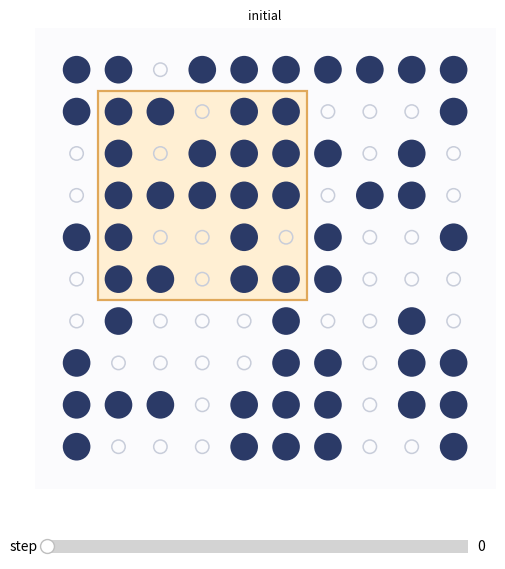

Source code (Python):
"""
Heuristic Cluster Algorithm (HCA) for atom-array sorting.
After Sheng et al., Phys. Rev. Research 3, 023008 (2021).

Every move carries one atom src -> dst along an explicit road, never a teleport.
The road is axis-aligned and only crosses empty traps; it can bend around
obstacles and, with allow_outside=True, loop through free space outside the array.

  moves[k] = ((sr,sc),(dr,dc))        endpoints
  paths[k] = [(sr,sc), ..., (dr,dc)]  the road; 'OUT' = an around-the-outside hop
  solve(validate=True) replays everything and checks no road crosses an atom.

allow_outside True permits exterior detours (physical for a steerable spot);
False threads only interior empty traps and relocates blockers instead.

Target window: corner is a corner name, an explicit (rs,cs), or "best"
(max overlap, ties broken by centrality then ring atoms). find_best_origin
instead tries every window and keeps the one needing the fewest moves.
"""

from collections import deque

NEI = ((-1, 0), (1, 0), (0, -1), (0, 1))
CORNERS = ("top-left", "top-right", "bottom-left", "bottom-right")
OUT = -2          # the "outside the array" node. Must stay an invalid cell index:
                  # cells are 0..N*M-1, so 0 would alias (0,0) and corrupt routing.


# ============================================================================
#  SOLVER
# ============================================================================
class HCA:
    def __init__(self, grid, K, corner="top-left", allow_outside=True, incremental_dist=True):
        rows = list(grid)
        self.N, self.M, self.K = len(rows), len(rows[0]), int(K)
        if self.K > self.N or self.K > self.M:
            raise ValueError("K must be <= N and <= M")
        assert not (0 <= OUT < self.N * self.M), \
            "OUT must not collide with a real cell index — keep OUT = -2 (never 0)."
        self.g = bytearray(self.N * self.M)
        for r in range(self.N):
            base, row = r * self.M, rows[r]
            for c in range(self.M):
                self.g[base + c] = 1 if row[c] else 0
        self._g0 = bytes(self.g)
        self._build_target(corner)
        self._build_neighbours()
        self.moves, self.paths = [], []
        self.allow_outside = allow_outside
        self.incremental_dist = incremental_dist

    # ---- target / geometry --------------------------------------------
    def _build_target(self, corner):
        N, M, K = self.N, self.M, self.K
        if isinstance(corner, (tuple, list)):
            rs, cs = int(corner[0]), int(corner[1])
            if not (0 <= rs <= N - K and 0 <= cs <= M - K):
                raise ValueError("explicit origin out of range")
        elif corner == "best":
            rs, cs = self._best_origin_overlap()
        elif corner in CORNERS:
            rs = 0 if corner.startswith("top") else N - K
            cs = 0 if corner.endswith("left") else M - K
        else:
            raise ValueError("corner must be a CORNER name, 'best', or (rs, cs)")
        self.corner = corner
        self.target_origin = (rs, cs)
        self.target = bytearray(N * M)
        self.target_cells = []
        for r in range(rs, rs + K):
            base = r * M
            for c in range(cs, cs + K):
                self.target[base + c] = 1
                self.target_cells.append(base + c)

    def _best_origin_overlap(self):
        N, M, K, g = self.N, self.M, self.K, self.g
        P = [[0] * (M + 1) for _ in range(N + 1)]
        for r in range(N):
            rowsum, base = 0, r * M
            for c in range(M):
                rowsum += g[base + c]
                P[r + 1][c + 1] = P[r][c + 1] + rowsum
        ws = lambda r0, c0, r1, c1: P[r1][c1] - P[r0][c1] - P[r1][c0] + P[r0][c0]
        best_key, best = None, (0, 0)
        for rs in range(N - K + 1):
            for cs in range(M - K + 1):
                ov = ws(rs, cs, rs + K, cs + K)
                free = (rs > 0) + (rs + K < N) + (cs > 0) + (cs + K < M)
                r0, c0 = max(rs - 1, 0), max(cs - 1, 0)
                r1, c1 = min(rs + K + 1, N), min(cs + K + 1, M)
                ring = ws(r0, c0, r1, c1) - ov
                key = (ov, free, ring)
                if best_key is None or key > best_key:
                    best_key, best = key, (rs, cs)
        return best

    def _build_neighbours(self):
        N, M = self.N, self.M
        nb = [None] * (N * M)
        bnd = bytearray(N * M)
        bcells = []
        for r in range(N):
            for c in range(M):
                i:int = r * M + c
                lst:list = []
                if r > 0:     
                    lst.append(i - M)
                if r < N - 1: 
                    lst.append(i + M)
                if c > 0:     
                    lst.append(i - 1)
                if c < M - 1: 
                    lst.append(i + 1)
                nb[i] = lst # type: ignore
                if r == 0 or c == 0 or r == N - 1 or c == M - 1:
                    bnd[i] = 1
                    bcells.append(i)
        self.nb, self.boundary, self._boundary_cells = nb, bnd, bcells

    # ---- connectivity --------------------------------------------------
    def _dist_from_outside(self):
        """BFS distance through empty traps from any perimeter gap.
        Reachable empty -> >=1; occupied or sealed-off empty -> -1."""
        g, nb = self.g, self.nb
        dist = [-1] * len(g)
        dq = deque()
        for i in self._boundary_cells:
            if g[i] == 0:
                dist[i] = 1
                dq.append(i)
        while dq:
            i = dq.popleft()
            d = dist[i] + 1
            for j in nb[i]:
                if g[j] == 0 and dist[j] == -1:
                    dist[j] = d
                    dq.append(j)
        return dist

    def _dist_from_reservoir(self):
        """BFS road-distance through empty traps from the nearest reservoir atom.
        Empty cell reachable from a reservoir -> >=1 (1 == reservoir on a neighbour);
        boxed-in empty or occupied -> -1. Used to fill defects from the inside out:
        a defect far from (or walled off from) the reservoir is filled before an
        entrance-adjacent one, so an early fill never seals a deeper defect."""
        g, nb, tgt = self.g, self.nb, self.target
        dist = [-1] * len(g)
        dq = deque()
        for i in range(len(g)):
            if g[i] == 1 and not tgt[i]:                # reservoir atom
                for j in nb[i]:
                    if g[j] == 0 and dist[j] == -1:
                        dist[j] = 1
                        dq.append(j)
        while dq:
            i = dq.popleft()
            d = dist[i] + 1
            for j in nb[i]:
                if g[j] == 0 and dist[j] == -1:
                    dist[j] = d
                    dq.append(j)
        return dist

    @staticmethod
    def _fill_order_key(resd, dist, i):
        """Priority for filling defect `i`, larger == filled first. A defect with
        no reservoir road (boxed/surrounded, resd<=0) goes first, then the one whose
        nearest reservoir is farthest; ties broken by outside-depth, then index."""
        rd = resd[i]
        return (rd <= 0, rd if rd > 0 else 0, dist[i], i)

    def _empty_component(self, seed):
        g, nb = self.g, self.nb
        seen, dq, comp = {seed}, deque([seed]), [seed]
        while dq:
            i = dq.popleft()
            for j in nb[i]:
                if g[j] == 0 and j not in seen:
                    seen.add(j)
                    dq.append(j)
                    comp.append(j)
        return comp

    def _chain(self, prev, start):
        M = self.M
        seq, cur = [], start
        while cur is not None:
            seq.append("OUT" if cur == OUT else (cur // M, cur % M))
            cur = prev[cur]
        return seq

    def _route(self, src, dst, grid=None):
        """Shortest collision-free road src->dst; src is the pickup, every other
        step must be empty. Returns the path (cells, 'OUT' for exterior hops) or None."""
        g = self.g if grid is None else grid
        nb, bnd, ao = self.nb, self.boundary, self.allow_outside
        prev = {src: None}
        dq = deque([src])
        found = False
        while dq:
            i = dq.popleft()
            if i == dst:
                found = True
                break
            if i == OUT:
                for j in self._boundary_cells:
                    if j not in prev and (g[j] == 0 or j == dst):
                        prev[j] = OUT # type: ignore
                        dq.append(j)
                continue
            for j in nb[i]:
                if j not in prev and (g[j] == 0 or j == dst):
                    prev[j] = i
                    dq.append(j)
            if ao and bnd[i] and OUT not in prev:
                prev[OUT] = i
                dq.append(OUT)
        if not found:
            return None
        seq = self._chain(prev, dst)
        seq.reverse()
        return seq

    def _nearest_source_path(self, d):
        """Nearest reservoir atom that can reach defect d by a clean road.
        Returns (src_index, path[src..d]) or None."""
        g, nb, bnd, tgt, ao = self.g, self.nb, self.boundary, self.target, self.allow_outside
        prev = {d: None}
        dq = deque([d])
        while dq:
            i = dq.popleft()
            if i == OUT:
                for j in self._boundary_cells:
                    if j in prev:
                        continue
                    if g[j] == 1 and not tgt[j]:           # reservoir atom on perimeter
                        prev[j] = OUT # type: ignore
                        return j, self._chain(prev, j)
                    if g[j] == 0:
                        prev[j] = OUT  # type: ignore
                        dq.append(j)
                continue
            for j in nb[i]:                                 # source adjacent to this empty
                if g[j] == 1 and not tgt[j] and j not in prev:
                    prev[j] = i
                    return j, self._chain(prev, j)
            for j in nb[i]:
                if g[j] == 0 and j not in prev:
                    prev[j] = i
                    dq.append(j)
            if ao and bnd[i] and OUT not in prev:
                prev[OUT] = i
                dq.append(OUT)
        return None

    # ---- main loop -----------------------------------------------------
    def solve(self, allow_outside=None, store_paths=True, validate=False):
        if sum(self.g) < self.K * self.K:
            raise ValueError("Infeasible: %d atoms for %d target sites"
                             % (sum(self.g), self.K * self.K))
        if allow_outside is not None:        # None -> keep the value set in __init__
            self.allow_outside = allow_outside
        self._store = store_paths
        self.g = bytearray(self._g0)
        self.res_atoms = {i for i in range(len(self.g))
                          if self.g[i] == 1 and not self.target[i]}
        self.moves.clear()
        self.paths.clear()
        if self.incremental_dist:
            self._run_loop_fast()
        else:
            self._run_loop_default()
        if validate:
            self.validate()
        return self.moves

    def _run_loop_default(self):
        """Recompute distances once per defect handled. Straightforward, slower."""
        g = self.g
        guard, maxg = 0, 12 * len(g) + 100
        while True:
            guard += 1
            if guard > maxg:
                raise RuntimeError("HCA did not converge")
            dist = self._dist_from_outside()
            resd = self._dist_from_reservoir()
            deepest, dkey, closed = -1, None, -1
            for i in self.target_cells:
                if g[i] == 0:
                    if dist[i] > 0:
                        key = self._fill_order_key(resd, dist, i)
                        if dkey is None or key > dkey:
                            dkey, deepest = key, i
                    elif closed == -1:
                        closed = i
            if deepest == -1 and closed == -1:
                break
            if closed != -1:
                self._open_closed(closed)
            elif not self._fill_one(deepest):              # only fails if allow_outside=False
                self._open_toward_source(deepest)

    def _run_loop_fast(self):
        """Fill every reachable defect deepest-first under one distance snapshot,
        recomputing only after a crack. Moves are still routed live so the result
        stays valid, but the sequence (and sometimes the count) differs from the
        default loop. Main speed-up on large arrays."""
        g = self.g
        guard, maxg = 0, 12 * len(g) + 100
        while True:
            guard += 1
            if guard > maxg:
                raise RuntimeError("HCA did not converge")
            dist = self._dist_from_outside()
            resd = self._dist_from_reservoir()
            closed, reach = -1, []
            for i in self.target_cells:
                if g[i] == 0:
                    if dist[i] > 0:
                        reach.append(i)
                    elif closed == -1:
                        closed = i
            if not reach and closed == -1:
                break
            if closed != -1:                  # crack first, then recompute the snapshot
                self._open_closed(closed)
                continue
            reach.sort(key=lambda i: self._fill_order_key(resd, dist, i), reverse=True)
            for d in reach:
                if g[d] != 0:                 # an earlier fill already took this cell
                    continue
                if not self._fill_one(d):     # earlier fills sealed it, or allow_outside=False
                    self._open_toward_source(d)
                    break                     # topology changed; get a fresh snapshot

    # ---- primitive operations -----------------------------------------
    def _fill_one(self, d):
        res = self._nearest_source_path(d)
        if res is None:
            return False
        src, path = res
        self._do_move(src, d, path)
        return True

    def _open_closed(self, seed):
        """Crack a sealed pocket by relocating its wall atoms into it."""
        comp = self._empty_component(seed)
        dist = self._dist_from_outside()
        wall = self._crack(comp, lambda i: self.g[i] == 0 and dist[i] > 0)
        for w in wall:
            self._relocate(w)

    def _open_toward_source(self, d):
        """Fallback when allow_outside=False: crack a wall toward the nearest source."""
        comp = self._empty_component(d)
        g, nb, tgt = self.g, self.nb, self.target

        def goal(i):
            if g[i] != 0:
                return False
            return any(g[j] == 1 and not tgt[j] for j in nb[i])

        for w in self._crack(comp, goal):
            self._relocate(w)

    def _crack(self, comp, goal_fn):
        """0-1 BFS out of `comp`, cost = atoms crossed, stopping at the first cell
        satisfying goal_fn. Returns the occupied cells on that path."""
        g, nb = self.g, self.nb
        INF = 1 << 30
        cost = [INF] * len(g)
        par = [-1] * len(g)
        done = bytearray(len(g))
        comp_set = set(comp)
        dq = deque()
        for i in comp:
            cost[i] = 0
            dq.append(i)
        goal = -1
        while dq:
            i = dq.popleft()
            if done[i]:
                continue
            done[i] = 1
            if i not in comp_set and goal_fn(i):
                goal = i
                break
            ci = cost[i]
            for j in nb[i]:
                w = 1 if g[j] == 1 else 0
                nd = ci + w
                if nd < cost[j]:
                    cost[j] = nd
                    par[j] = i
                    (dq.appendleft if w == 0 else dq.append)(j)
        if goal == -1:
            raise RuntimeError("cannot open region (array too dense for this mode?)")
        path, cur = [], goal
        while cur != -1:
            path.append(cur)
            cur = par[cur]
        path.reverse()
        return [i for i in path if g[i] == 1]

    def _relocate(self, w):
        """Move obstacle `w` to the deepest target cell it can reach (fills a defect
        and frees `w`); failing that, park it in the nearest reservoir cell."""
        g, nb, tgt = self.g, self.nb, self.target
        dw = {w: 0}
        dq = deque([w])
        tcells, rcells = [], []
        while dq:
            i = dq.popleft()
            di = dw[i]
            for j in nb[i]:
                if g[j] == 0 and j not in dw:
                    dw[j] = di + 1
                    dq.append(j)
                    (tcells if tgt[j] else rcells).append(j)
        if tcells:
            dest = max(tcells, key=dw.__getitem__)
        elif rcells:
            dest = min(rcells, key=dw.__getitem__)
        else:
            raise RuntimeError("nowhere to relocate obstacle atom")
        self._do_move(w, dest)

    # ---- bookkeeping ---------------------------------------------------
    def _do_move(self, src, dst, path=None):
        g = self.g
        if g[src] != 1 or g[dst] != 0:
            raise RuntimeError("invalid move generated")
        if self._store and path is None:
            path = self._route(src, dst)
        g[src] = 0
        g[dst] = 1
        if not self.target[src]:
            self.res_atoms.discard(src)
        if not self.target[dst]:
            self.res_atoms.add(dst)
        M = self.M
        self.moves.append(((src // M, src % M), (dst // M, dst % M)))
        self.paths.append(path if self._store else None)

    # ---- utilities -----------------------------------------------------
    def grid(self):
        M = self.M
        return [[self.g[r * M + c] for c in range(M)] for r in range(self.N)]

    def replay_states(self):
        M = self.M
        g = bytearray(self._g0)
        snap = lambda: [[g[r * M + c] for c in range(M)] for r in range(self.N)]
        out = [snap()]
        for (sr, sc), (dr, dc) in self.moves:
            g[sr * M + sc] = 0
            g[dr * M + dc] = 1
            out.append(snap())
        return out

    def validate(self):
        """Replay every move and assert a clean road exists, the stored road crosses
        no occupied trap, and the target ends defect-free."""
        M = self.M
        g = bytearray(self._g0)
        for k, ((sr, sc), (dr, dc)) in enumerate(self.moves):
            s, d = sr * M + sc, dr * M + dc
            assert g[s] == 1 and g[d] == 0, "move %d endpoints inconsistent" % k
            assert self._route(s, d, grid=g) is not None, \
                "move %d: no collision-free road exists" % k
            p = self.paths[k] if k < len(self.paths) else None
            if p is not None:
                assert p[0] == (sr, sc) and p[-1] == (dr, dc), "stored road endpoints wrong"
                for cell in p[1:-1]:
                    if cell != "OUT":
                        rr, cc = cell
                        assert g[rr * M + cc] == 0, \
                            "move %d: stored road crosses an occupied trap %s" % (k, cell)
            g[s] = 0
            g[d] = 1
        for i in self.target_cells:
            assert g[i] == 1, "target left with a defect"
        return True

    def print_state(self):
        M = self.M
        for r in range(self.N):
            line = []
            for c in range(M):
                i = r * M + c
                ch = "#" if self.g[i] else "."
                line.append("[%s]" % ch if self.target[i] else " %s " % ch)
            print("".join(line))


# ============================================================================
#  CONVENIENCE + BEST PLACEMENT
# ============================================================================
def hca_sort(grid, K, corner="top-left", allow_outside=True, validate=False):
    h = HCA(grid, K, corner)
    h.solve(allow_outside=allow_outside, validate=validate)
    return h.moves


class HCA1D(HCA):
    """1D variant: take a 1xN row, count its K atoms, target a filled 1xK block.
    Only the target shape changes; the KxK builder is bypassed.

    corner = left/right (or a corner name) -> block flush to that edge
             "best" -> the window needing the fewest moves (every window solved and
                       compared, ties broken by more free edges). This is a routing
                       count, not overlap, so it's resolved at solve() time with the
                       allow_outside actually in use.
             int / (r, c) -> explicit start column."""

    def __init__(self, row, corner="best", **kw):
        row = list(row)
        K = sum(1 for x in row if x)
        super().__init__([row], 1, corner="top-left", **kw)   # K=1 just to pass __init__
        self.K = K
        self._row = row
        self.corner = corner
        self._best_pending = (corner == "best")
        self._set_target(0 if self._best_pending else self._origin_1d(corner, K))

    def _set_target(self, cs):
        if not (0 <= cs <= self.M - self.K):
            raise ValueError("origin out of range")
        self.target = bytearray(self.N * self.M)
        self.target_cells = list(range(cs, cs + self.K))
        for c in self.target_cells:
            self.target[c] = 1
        self.target_origin = (0, cs)

    def _origin_1d(self, corner, K):
        M = self.M
        if isinstance(corner, (tuple, list)):
            return int(corner[-1])
        if isinstance(corner, int):
            return corner
        if corner in CORNERS or corner in ("left", "right"):
            return 0 if corner.endswith("left") else M - K
        raise ValueError("corner must be left/right/CORNER name, 'best', or column")

    def _best_origin_1d(self, allow_outside):
        K, M, row = self.K, self.M, self._row
        best = None
        for cs in range(M - K + 1):
            h = HCA1D(row, cs, allow_outside=allow_outside, # type: ignore
                      incremental_dist=self.incremental_dist) # type: ignore
            try:
                h.solve(store_paths=False)
            except RuntimeError:               # this window isn't routable in this mode
                continue
            free = (cs > 0) + (cs + K < M)
            key = (len(h.moves), -free)
            if best is None or key < best[0]:
                best = (key, cs)
        if best is None:
            raise RuntimeError("no feasible target window (array too dense for this mode?)")
        return best[1]

    def solve(self, *a, **k):
        if self._best_pending:                 # now we know the real allow_outside
            ao = k.get("allow_outside", a[0] if a else None)
            self._set_target(self._best_origin_1d(self.allow_outside if ao is None else ao))
            self._best_pending = False
        realK, self.K = self.K, 1              # feasibility check uses K*K; want 1xK
        try:
            return super().solve(*a, **k)
        finally:
            self.K = realK


def find_best_origin(grid, K, mode="moves", allow_outside=True):
    if mode == "overlap":
        return HCA(grid, K, "best").target_origin
    rows = list(grid)
    N, M = len(rows), len(rows[0])
    best = None
    for rs in range(N - K + 1):
        for cs in range(M - K + 1): 
            h = HCA(grid, K, (rs, cs)) # type: ignore
            h.solve(allow_outside=allow_outside, store_paths=False)
            free = (rs > 0) + (rs + K < N) + (cs > 0) + (cs + K < M)
            key = (len(h.moves), -free)
            if best is None or key < best[0]:
                best = (key, (rs, cs))
    return best[1] # type: ignore


# ============================================================================
#  PLOTTING  (matplotlib only; solver above is dependency-free)
# ============================================================================
_PAL = dict(atom="#2b3a67", empty="#c8cdda", road="#e8543f", src="#e8543f",
            zone_face="#ffefd3", zone_edge="#e0a85a", bg="#fbfbfd")


def _draw_path(ax, path, N, M):
    """Draw the road: solid inside the array, dashed loop for 'OUT' hops."""
    def ext(rc):                                   # push a point just past its edge
        r, c = rc
        x, y = c, r
        if r == 0:        y = -0.9
        elif r == N - 1:  y = N - 0.1
        if c == 0:        x = -0.9
        elif c == M - 1:  x = M - 0.1
        return x, y

    solid = []
    k = 0
    while k < len(path):
        node = path[k]
        if node == "OUT":
            prev_r, next_r = path[k - 1], path[k + 1]
            if solid:
                xs, ys = zip(*solid)
                ax.plot(xs, ys, color=_PAL["road"], lw=2.0, zorder=3, solid_capstyle="round")
                solid = []
            ep, en = ext(prev_r), ext(next_r)
            ax.plot([prev_r[1], ep[0], en[0], next_r[1]],
                    [prev_r[0], ep[1], en[1], next_r[0]],
                    color=_PAL["road"], lw=1.7, ls=(0, (4, 3)), zorder=3)
            k += 1
            continue
        solid.append((node[1], node[0]))
        k += 1
    if solid:
        xs, ys = zip(*solid)
        ax.plot(xs, ys, color=_PAL["road"], lw=2.0, zorder=3, solid_capstyle="round")


def _draw_state(ax, g2d, origin, K, move=None, path=None, title=""):
    from matplotlib.patches import Circle, Rectangle
    N, M = len(g2d), len(g2d[0])
    rs, cs = origin
    ax.set_facecolor(_PAL["bg"])
    ax.add_patch(Rectangle((cs - 0.5, rs - 0.5), K, K, facecolor=_PAL["zone_face"],
                           edgecolor=_PAL["zone_edge"], lw=1.6, zorder=0))
    for r in range(N):
        for c in range(M):
            if g2d[r][c]:
                ax.add_patch(Circle((c, r), 0.33, facecolor=_PAL["atom"], edgecolor="none", zorder=2))
            else:
                ax.add_patch(Circle((c, r), 0.16, facecolor="none", edgecolor=_PAL["empty"], lw=1.1, zorder=1))
    if move is not None:
        (sr, sc), (dr, dc) = move
        if path:
            _draw_path(ax, path, N, M)
        else:
            ax.annotate("", xy=(dc, dr), xytext=(sc, sr),
                        arrowprops=dict(arrowstyle="-|>", color=_PAL["road"], lw=2.2,
                                        shrinkA=7, shrinkB=7), zorder=3)
        ax.add_patch(Circle((sc, sr), 0.30, facecolor="none", edgecolor=_PAL["src"], lw=1.8, zorder=4))
        ax.add_patch(Circle((dc, dr), 0.33, facecolor=_PAL["road"], edgecolor="none", zorder=5))
    ax.set_xlim(-1, M); ax.set_ylim(-1, N)
    ax.set_aspect("equal"); ax.invert_yaxis()
    ax.set_xticks([]); ax.set_yticks([])
    for s in ax.spines.values():
        s.set_visible(False)
    if title:
        ax.set_title(title, fontsize=9)


def plot_move_grid(sorter, include_initial=False, save=None, max_panels=49):
    import math, numpy as np, matplotlib.pyplot as plt  # noqa: E401
    states = sorter.replay_states()
    panels = []
    if include_initial:
        panels.append((states[0], None, None, "initial"))
    for k, mv in enumerate(sorter.moves, 1):
        p = sorter.paths[k - 1] if k - 1 < len(sorter.paths) else None
        panels.append((states[k], mv, p, "move %d" % k))
    if not panels:
        print("Target already defect-free — nothing to plot."); return None
    if len(panels) > max_panels:
        print("%d panels is a lot; use plot_slider(sorter)." % len(panels))
        panels = panels[:max_panels]
    n = len(panels)
    cols = math.ceil(math.sqrt(n)); rows = math.ceil(n / cols)
    fig, axes = plt.subplots(rows, cols, figsize=(cols * 2.3, rows * 2.3))
    axes = np.atleast_1d(axes).ravel()
    for ax, (g2d, mv, p, title) in zip(axes, panels):
        _draw_state(ax, g2d, sorter.target_origin, sorter.K, mv, p, title)
    for ax in axes[n:]:
        ax.axis("off")
    fig.suptitle("HCA: %d moves, origin %s, K=%d, allow_outside=%s"
                 % (len(sorter.moves), sorter.target_origin, sorter.K, sorter.allow_outside),
                 fontsize=12)
    fig.tight_layout()
    if save:
        fig.savefig(save, dpi=130, bbox_inches="tight")
    plt.show()
    return fig


def plot_slider(sorter):
    import matplotlib.pyplot as plt
    from matplotlib.widgets import Slider
    states, moves, paths = sorter.replay_states(), sorter.moves, sorter.paths
    n = len(moves)
    fig, ax = plt.subplots(figsize=(6.2, 6.4))
    plt.subplots_adjust(bottom=0.16)

    def render(step):
        ax.clear()
        mv = moves[step - 1] if step > 0 else None
        p = paths[step - 1] if step > 0 and step - 1 < len(paths) else None
        title = "initial" if step == 0 else \
            "after move %d:  %s -> %s" % (step, moves[step - 1][0], moves[step - 1][1])
        _draw_state(ax, states[step], sorter.target_origin, sorter.K, mv, p, title)
        fig.canvas.draw_idle()

    sax = plt.axes((0.16, 0.05, 0.68, 0.04))
    slider = Slider(sax, "step", 0, max(n, 1), valinit=0, valstep=1)
    slider.on_changed(lambda v: render(int(v)))
    render(0)
    plt.show()
    return fig, slider


# ============================================================================
#  DEMO
# ============================================================================
if __name__ == "__main__":
    import random, time # noqa: E401

    def random_grid(N, M, p, seed):
        rng = random.Random(seed)
        return [[1 if rng.random() < p else 0 for _ in range(M)] for _ in range(N)]

    g, K = random_grid(10, 10, 0.55, seed=7), 5

    # solve two ways and SHOW the real roads
    s_out = HCA(g, K, "best"); s_out.solve(allow_outside=True, validate=True)
    s_in = HCA(g, K, "best"); s_in.solve(allow_outside=False, validate=True)

    print("origin:", s_out.target_origin)
    print("allow_outside=True  -> N_m = %d" % len(s_out.moves))
    print("allow_outside=False -> N_m = %d" % len(s_in.moves))
    print("\nexample roads (allow_outside=True), 'OUT' = looped around the array:")
    for mv, p in list(zip(s_out.moves, s_out.paths))[:4]:
        print("  %s -> %s   via %s" % (mv[0], mv[1], p))

    runs = 1000
    grids = [random_grid(10, 10, 0.55, seed=i) for i in range(runs)]
    t0 = time.perf_counter()
    for gg in grids:
        HCA(gg, 5, "best").solve(allow_outside=False)
    print("\n10x10/K=5 'best'+solve+paths: avg %.1f us (%d runs)"
          % ((time.perf_counter() - t0) / runs * 1e6, runs))

    try:
        # plot_move_grid(s_out, include_initial=True, save="hca_sequence.png")
        plot_slider(s_out)         # interactive: needs a GUI backend
    except Exception as e:
        print("plotting skipped (%s)" % e)
